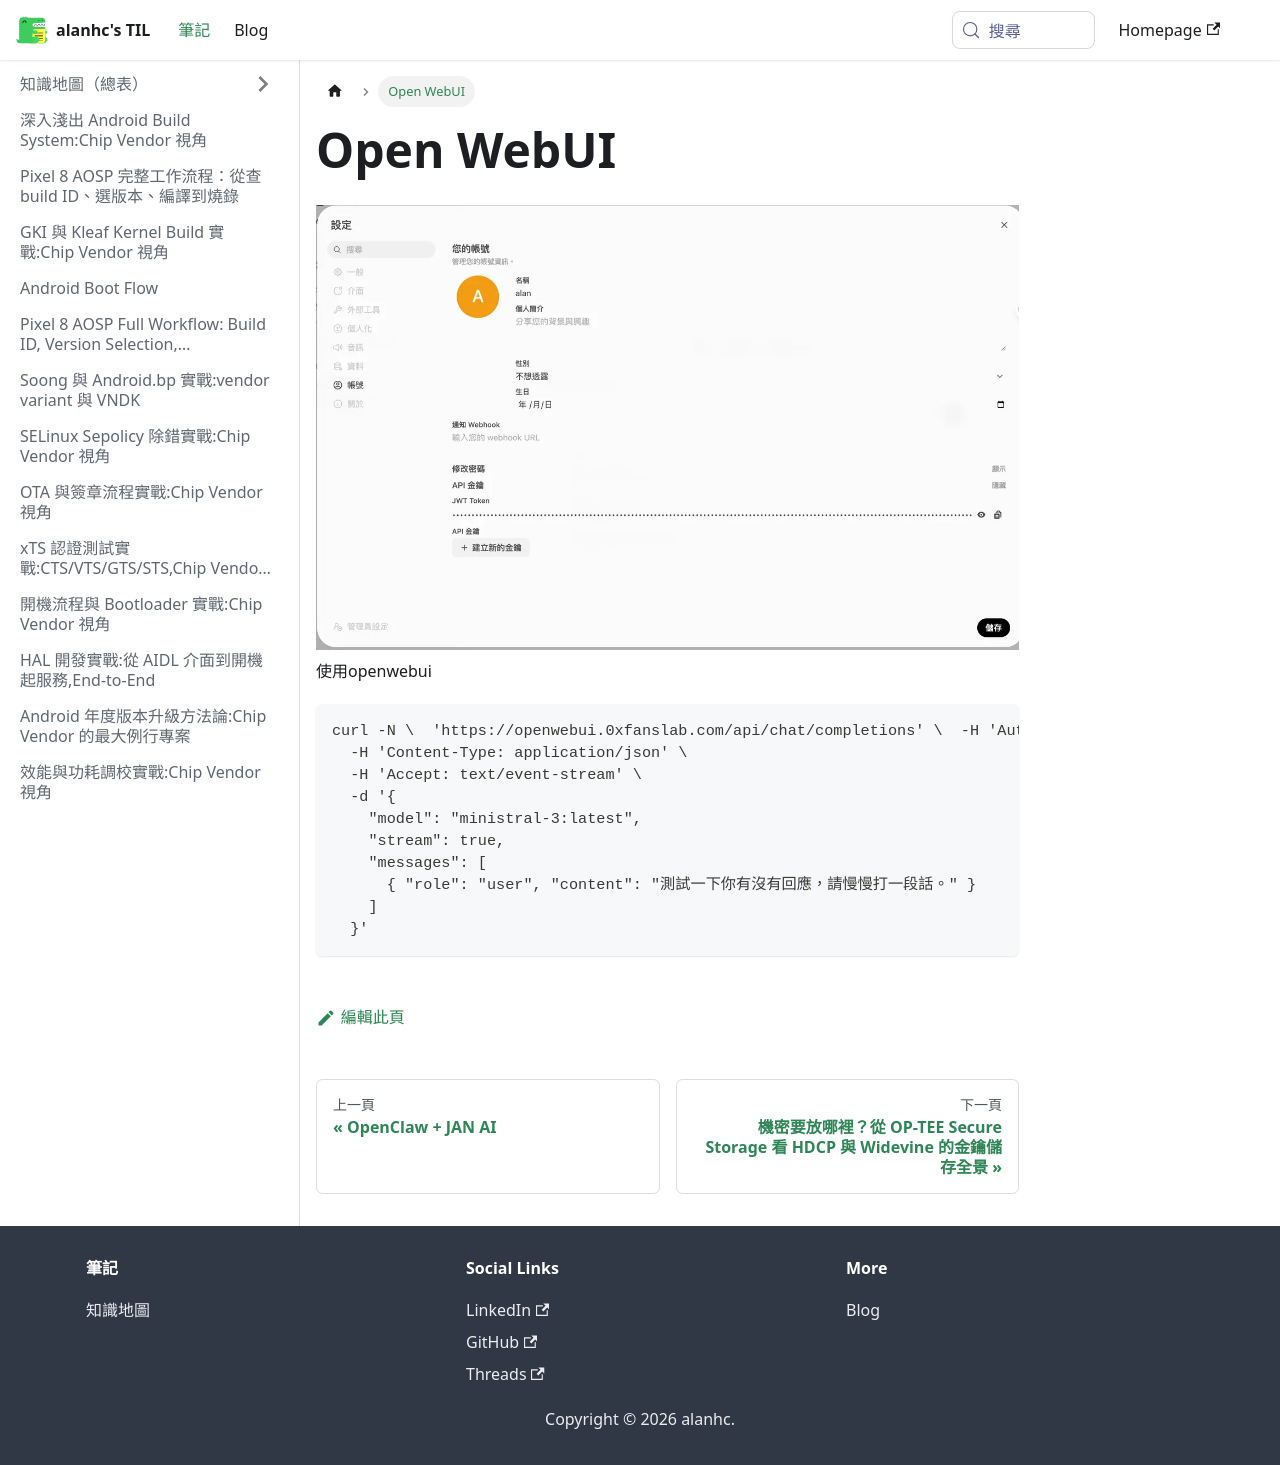

repository: alanhc/til · page: docs/openwebui.html · generator: docusaurus

# Open WebUI

![alt text](image-20.png)
使用openwebui
```
curl -N \  'https://openwebui.0xfanslab.com/api/chat/completions' \  -H 'Authorization: Bearer <API Key>' \
  -H 'Content-Type: application/json' \
  -H 'Accept: text/event-stream' \
  -d '{
    "model": "ministral-3:latest",
    "stream": true,
    "messages": [
      { "role": "user", "content": "測試一下你有沒有回應，請慢慢打一段話。" }
    ]
  }'
```
